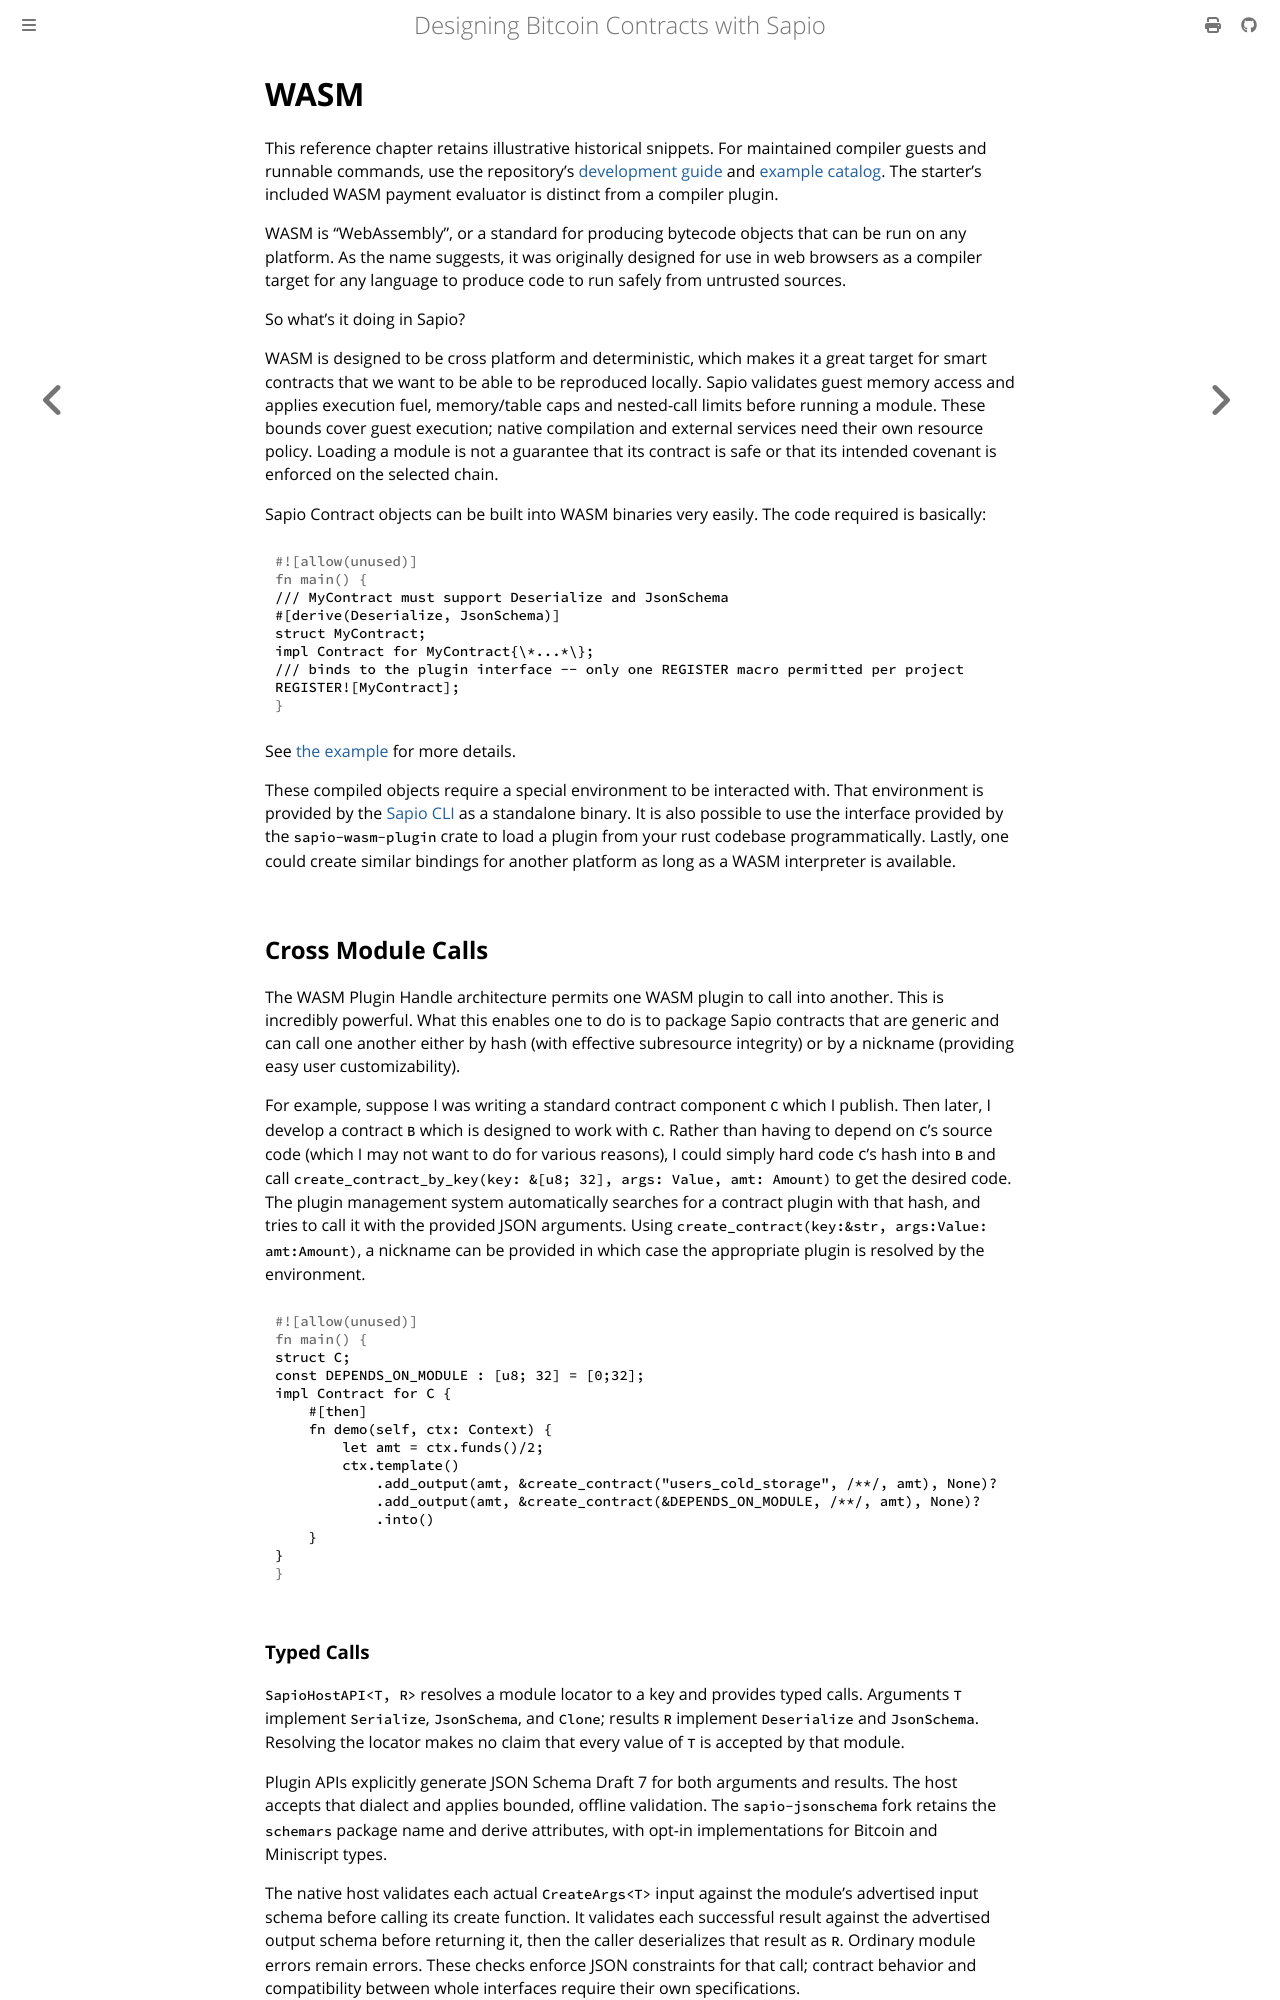

repository: sapio-lang/sapio · page: ch06-01-wasm.html · generator: mdbook

# WASM

WASM is "WebAssembly", or a standard for producing bytecode objects that can
be run on any platform. As the name suggests, it was originally designed for
use in web browsers as a compiler target for any language to produce code to
run safely from untrusted sources.

So what's it doing in Sapio?

WASM is designed to be cross platform and deterministic, which makes it a
great target for smart contracts that we want to be able to be reproduced
locally. It also makes it *relatively* safe to run smart contracts provided
by untrusted parties as the security of the WASM sandbox prevents bad code from
harming or infecting our system.

Sapio Contract objects can be built into  WASM binaries very easily. The code required is basically:

```rust
/// MyContract must support Deserialize and JsonSchema
#[derive(Deserialize, JsonSchema)]
struct MyContract;
impl Contract for MyContract{\*...*\};
/// binds to the plugin interface -- only one REGISTER macro permitted per project
REGISTER![MyContract];
```

See [the example](https://github.com/sapio-lang/sapio/tree/master/plugin-example) for more details.

These compiled objects require a special environment to be interacted with.
That environment is provided by the [Sapio CLI](./ch07-00-cli.md) as a
standalone binary. It is also possible to use the interface provided by the
`sapio-wasm-plugin` crate to load a plugin from your rust codebase
programmatically. Lastly, one could create similar bindings for another
platform as long as a WASM interpreter is available.
